Photos from the image-classification dataset "images" in the GitHub repository dontlikejs/data. Its 3 classes are: moderate fog, thick fog, thin fog.

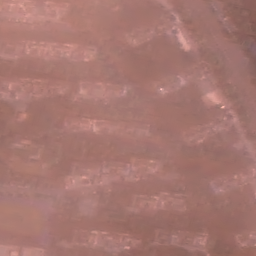
Label: thin fog

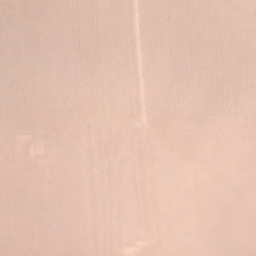
Label: thick fog

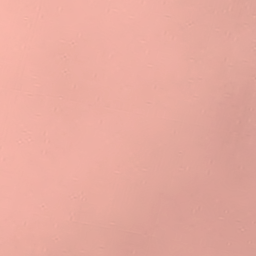
Label: moderate fog

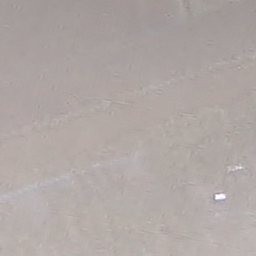
Label: moderate fog

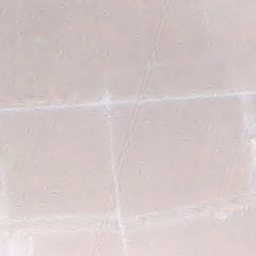
Label: thick fog

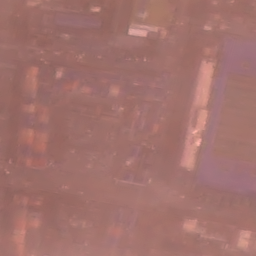
Label: thin fog
